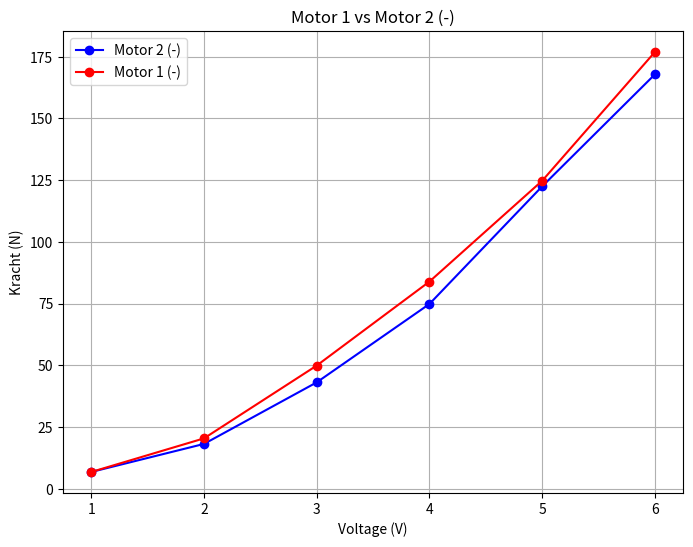

Write Python code to recreate this figure.
import numpy as np
import matplotlib.pyplot as plt

# Data voor motor 1 in het negatieve scenario
voltage_1_neg = np.array([1, 2, 3, 4, 5, 6])
meting_1_neg = np.array([6.8, 20.41, 49.90, 83.92, 124.75, 176.92])

# Data voor motor 2 in het negatieve scenario
voltage_2_neg = np.array([1, 2, 3, 4, 5, 6])
meting_2_neg = np.array([6.8, 18.16, 43.1, 74.85, 122.50, 167.85])

# Maak de plots
plt.figure(figsize=(8, 6))

plt.plot(voltage_2_neg, meting_2_neg, color='blue',marker = 'o', label='Motor 2 (-)')
plt.plot(voltage_1_neg, meting_1_neg, color='red',marker = 'o', label='Motor 1 (-)')

plt.xlabel('Voltage (V)')
plt.ylabel('Kracht (N)')
plt.title('Motor 1 vs Motor 2 (-)')
plt.legend()

plt.grid(True)
